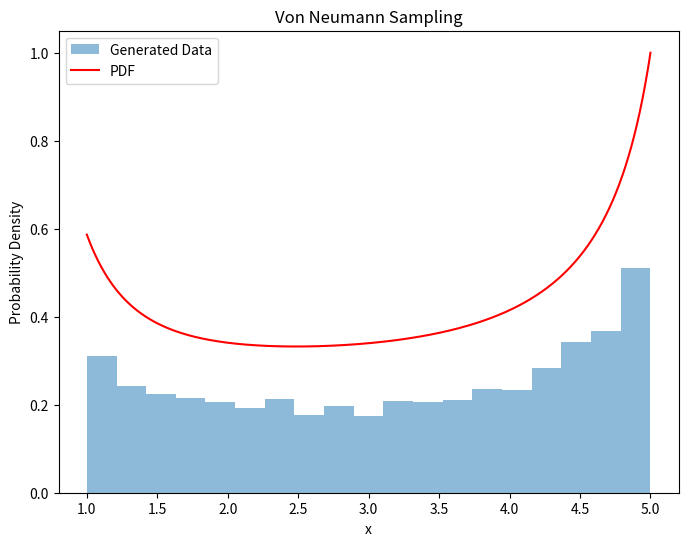

Write the Python code that produced this figure.
import numpy as np
import matplotlib.pyplot as plt

def pdf(x):
    return np.sin((x ** 2) / 100) + 1 / np.cos((x ** 3) / 100) + x ** -3

def von_neumann_sampling(pdf, num_samples, x_min, x_max):
    samples = []
    while len(samples) < num_samples:
        x = np.random.uniform(x_min, x_max)
        y = np.random.uniform(0, max_pdf)
        if y <= pdf(x):
            samples.append(x)
    return samples

num_samples = 10000
x_min = 1
x_max = 5

x_values = np.linspace(x_min, x_max, 1000)
pdf_values = pdf(x_values)
max_pdf = np.max(pdf_values)

samples = von_neumann_sampling(pdf, num_samples, x_min, x_max)

plt.figure(figsize=(8, 6))
plt.hist(samples, bins='auto', density=True, alpha=0.5, label='Generated Data')
plt.plot(x_values, pdf_values / max_pdf, 'r-', label='PDF')
plt.xlabel('x')
plt.ylabel('Probability Density')
plt.title('Von Neumann Sampling')
plt.legend()
plt.show()
